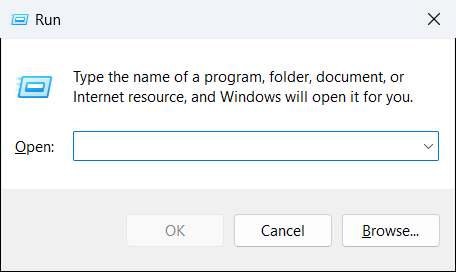
Task: Disk Cleanup
Workflow: Main

Step 1: Use Application: Run on the dialog in window 'Run' (explorer.exe)

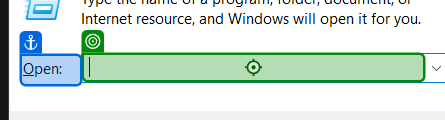
Step 2: type "cleanmgr" into 'Open' in window 'Run' (explorer.exe)

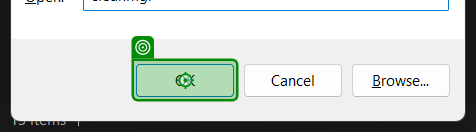
Step 3: click on 'unchecked' in window 'Run' (explorer.exe)

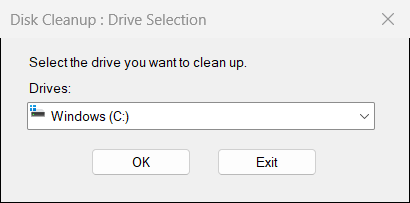
Step 4: Use Application: Disk Cleanup : Drive Selection on the dialog in window 'Disk Cleanup : Drive Selection' (cleanmgr.exe)

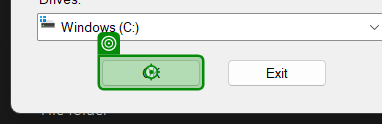
Step 5: click in window 'Disk Cleanup : Drive Selection' (cleanmgr.exe)

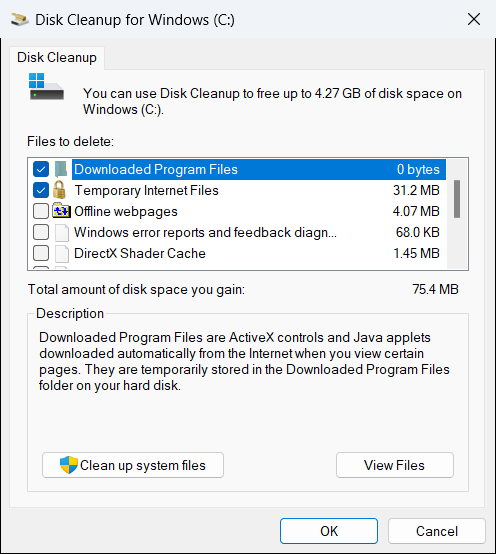
Step 6: Use Application: Disk Cleanup for Windows (C:) on the dialog in window 'Disk Cleanup for Windows (C:)' (cleanmgr.exe)

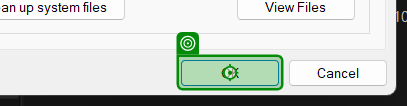
Step 7: click on 'unchecked' in window 'Disk Cleanup for Windows (C:)' (cleanmgr.exe)

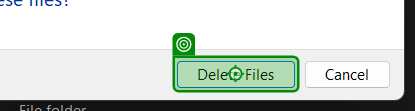
Step 8: click on the button in window 'Disk Cleanup' (cleanmgr.exe)
